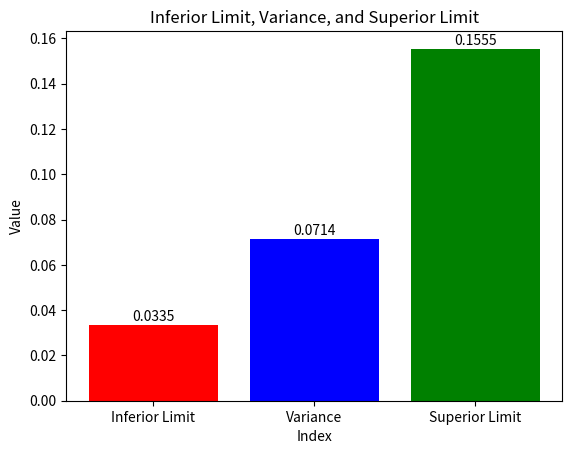

Write the Python code that produced this figure.
from numpy import mean, var

import scipy.stats as st
import matplotlib.pyplot as plt

class VarianceTest:
    def __init__(self, ri_numbers):
        self.ri_numbers = ri_numbers
        self.variance = 0.0
        self.alpha = 0.05
        self.average = 0.0
        self.acceptation = 0.95
        self.passed = False
        self.n = len(ri_numbers)
        self.superior_limit = 0.0
        self.inferior_limit = 0.0
        self.chi_square1 = 0.0
        self.chi_square2 = 0.0

    @property
    def variance(self):
        return self._variance

    @variance.setter
    def variance(self, value):
        self._variance = value

    @property
    def alpha(self):
        return self._alpha

    @alpha.setter
    def alpha(self, value):
        self._alpha = value

    @property
    def average(self):
        return self._average

    @average.setter
    def average(self, value):
        self._average = value

    @property
    def acceptation(self):
        return self._acceptation

    @acceptation.setter
    def acceptation(self, value):
        self._acceptation = value

    @property
    def passed(self):
        return self._passed

    @passed.setter
    def passed(self, value):
        self._passed = value

    @property
    def n(self):
        return self._n

    @n.setter
    def n(self, value):
        self._n = value

    @property
    def superior_limit(self):
        return self._superior_limit

    @superior_limit.setter
    def superior_limit(self, value):
        self._superior_limit = value

    @property
    def inferior_limit(self):
        return self._inferior_limit

    @inferior_limit.setter
    def inferior_limit(self, value):
        self._inferior_limit = value

    @property
    def chi_square1(self):
        return self._chi_square1

    @chi_square1.setter
    def chi_square1(self, value):
        self._chi_square1 = value

    @property
    def chi_square2(self):
        return self._chi_square2

    @chi_square2.setter
    def chi_square2(self, value):
        self._chi_square2 = value

    def calculateVariance(self):
        self.variance = var(self.ri_numbers)

    def calculateAverage(self):
        self.average = mean(self.ri_numbers)

    def calculateChiSquare1(self):
        self.chi_square1 = st.chi2.ppf(self.alpha/2,self.n-1)

    def calculateChiSquare2(self):
        self.chi_square2 = st.chi2.ppf(1-self.alpha/2, self.n-1)

    def calculateInferiorLimit(self):
        self.inferior_limit = self.chi_square1/(12*(self.n-1))

    def calculateSuperiorLimit(self):
        self.superior_limit = self.chi_square2/(12*(self.n-1))

    def checkTest(self):
        self.calculateAverage()
        self.calculateVariance()
        self.calculateChiSquare1()
        self.calculateChiSquare2()
        self.calculateSuperiorLimit()
        self.calculateInferiorLimit()
        if self.inferior_limit <= self.variance <= self.superior_limit:
            self.passed = True
        else:
            self.passed = False
        return self.passed

    def plotLimitsAndVariance(self):
        x = ["Inferior Limit", "Variance", "Superior Limit"]
        y = [self.inferior_limit, self.variance, self.superior_limit]

        fig, ax = plt.subplots()

        bars = ax.bar(x, y, color=['red', 'blue', 'green'])
        plt.title('Inferior Limit, Variance, and Superior Limit')
        plt.xlabel('Index')
        plt.ylabel('Value')

        for bar in bars:
            height = bar.get_height()
            ax.annotate(f'{height:.4f}', xy=(bar.get_x() + bar.get_width() / 2, height), xytext=(0, 1),
                        textcoords="offset points", ha='center', va='bottom')

        plt.show()

    def clear(self):
        self.variance = 0.0
        self.alpha = 0.05
        self.average = 0.0
        self.acceptation = 0.95
        self.passed = False
        self.superior_limit = 0.0
        self.inferior_limit = 0.0
        self.chi_square1 = 0.0
        self.chi_square2 = 0.0
    
def main():
        poker = VarianceTest([
    0.79817, 0.68468, 0.58381,
    0.11612, 0.32584, 0.15024,
    0.28316, 0.61384, 0.44471,
    0.90924, 0.39663, 0.12679,
    0.19981, 0.08535, 0.05599])
        poker.checkTest()
        print(poker.variance)
        print(poker.average)
        print(poker.chi_square1)
        print(poker.chi_square2)
        print(poker.superior_limit)
        print(poker.inferior_limit)
        print(poker.passed)
        poker.plotLimitsAndVariance()
        

if __name__ == "__main__":
        main() 
    